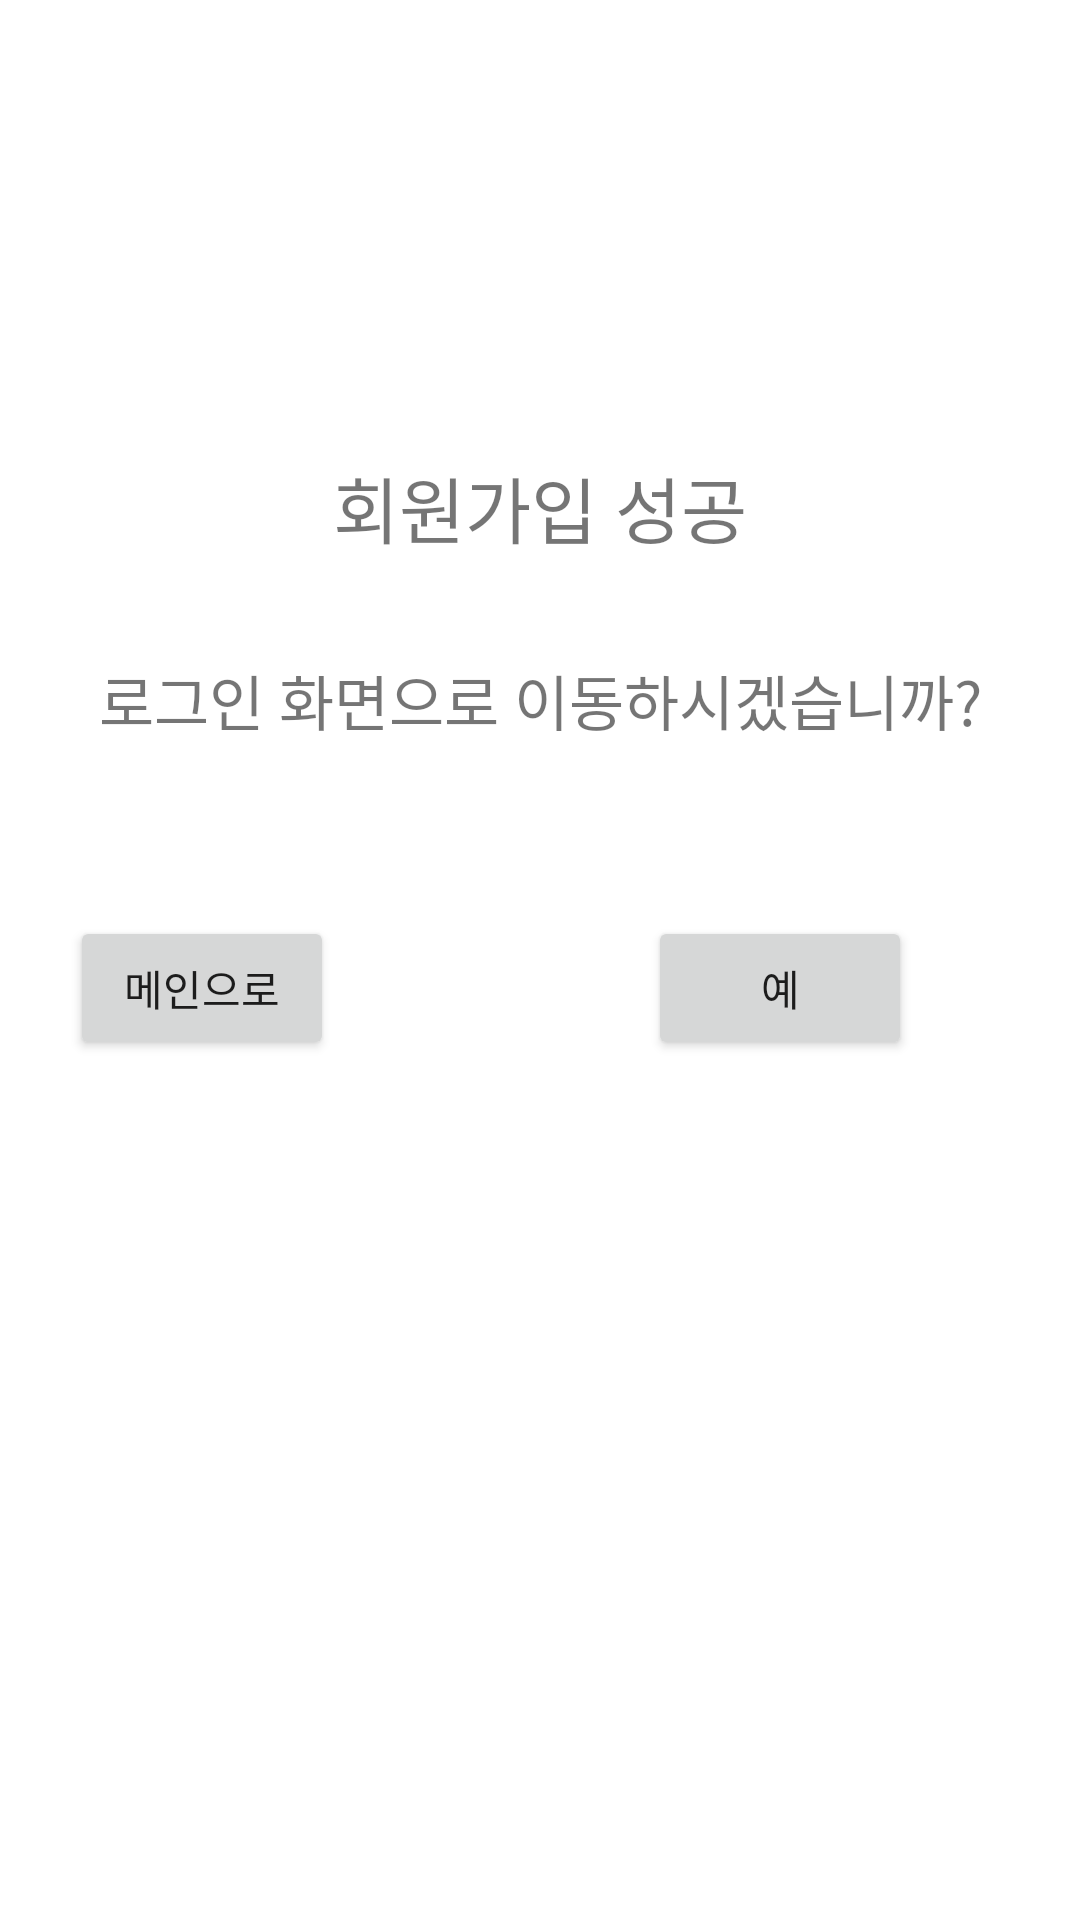

This screen was rendered from an Android layout file. Write that file and the resources it references.
<!-- AndroidManifest.xml: application theme Theme.2022RealProject_PMplusApp -->
<!-- res/layout/activity_main_success.xml -->
<?xml version="1.0" encoding="utf-8"?>
<androidx.constraintlayout.widget.ConstraintLayout xmlns:android="http://schemas.android.com/apk/res/android"
    xmlns:app="http://schemas.android.com/apk/res-auto"
    xmlns:tools="http://schemas.android.com/tools"
    android:layout_width="match_parent"
    android:layout_height="match_parent"
    tools:context=".MainActivity_Success">

    <TextView
        android:id="@+id/Text_success"
        android:layout_width="wrap_content"
        android:layout_height="wrap_content"
        android:text="회원가입 성공"
        android:textSize="24sp"
        app:layout_constraintBottom_toBottomOf="parent"
        app:layout_constraintEnd_toEndOf="parent"
        app:layout_constraintStart_toStartOf="parent"
        app:layout_constraintTop_toTopOf="parent"
        app:layout_constraintVertical_bias="0.25" />

    <TextView
        android:id="@+id/textView3"
        android:layout_width="wrap_content"
        android:layout_height="wrap_content"
        android:text="로그인 화면으로 이동하시겠습니까?"
        android:textSize="20sp"
        app:layout_constraintBottom_toBottomOf="parent"
        app:layout_constraintEnd_toEndOf="parent"
        app:layout_constraintStart_toStartOf="parent"
        app:layout_constraintTop_toBottomOf="@+id/Text_success"
        app:layout_constraintVertical_bias="0.076" />

    <Button
        android:id="@+id/btn_goMain"
        android:layout_width="wrap_content"
        android:layout_height="wrap_content"
        android:layout_marginEnd="92dp"
        android:text="메인으로"
        app:layout_constraintBottom_toBottomOf="parent"
        app:layout_constraintEnd_toStartOf="@+id/btn_goLogin"
        app:layout_constraintHorizontal_bias="0.651"
        app:layout_constraintStart_toStartOf="parent"
        app:layout_constraintTop_toBottomOf="@+id/textView3"
        app:layout_constraintVertical_bias="0.167" />

    <Button
        android:id="@+id/btn_goLogin"
        android:layout_width="wrap_content"
        android:layout_height="wrap_content"
        android:layout_marginEnd="56dp"
        android:text="예"
        app:layout_constraintBottom_toBottomOf="parent"
        app:layout_constraintEnd_toEndOf="parent"
        app:layout_constraintTop_toBottomOf="@+id/textView3"
        app:layout_constraintVertical_bias="0.167" />
</androidx.constraintlayout.widget.ConstraintLayout>
<!-- resources referenced by this layout -->
<resources>
  <style name="Theme.2022RealProject_PMplusApp" parent="Theme.MaterialComponents.DayNight.NoActionBar">
          
          <item name="colorPrimary">@color/purple_500</item>
          <item name="colorPrimaryVariant">@color/purple_700</item>
          <item name="colorOnPrimary">@color/white</item>
          
          <item name="colorSecondary">@color/teal_200</item>
          <item name="colorSecondaryVariant">@color/teal_700</item>
          <item name="colorOnSecondary">@color/black</item>
          
          <item name="android:statusBarColor" tools:targetApi="l">?attr/colorPrimaryVariant</item>
          
      </style>
  <!-- not gathered from this repository: default colours our renderer supplied (Android Studio template values) -->
  <color name="purple_500">#FF6200EE</color>
  <color name="purple_700">#FF3700B3</color>
  <color name="teal_200">#FF03DAC5</color>
  <color name="teal_700">#FF018786</color>
  <color name="black">#FF000000</color>
  <color name="white">#FFFFFFFF</color>
</resources>
